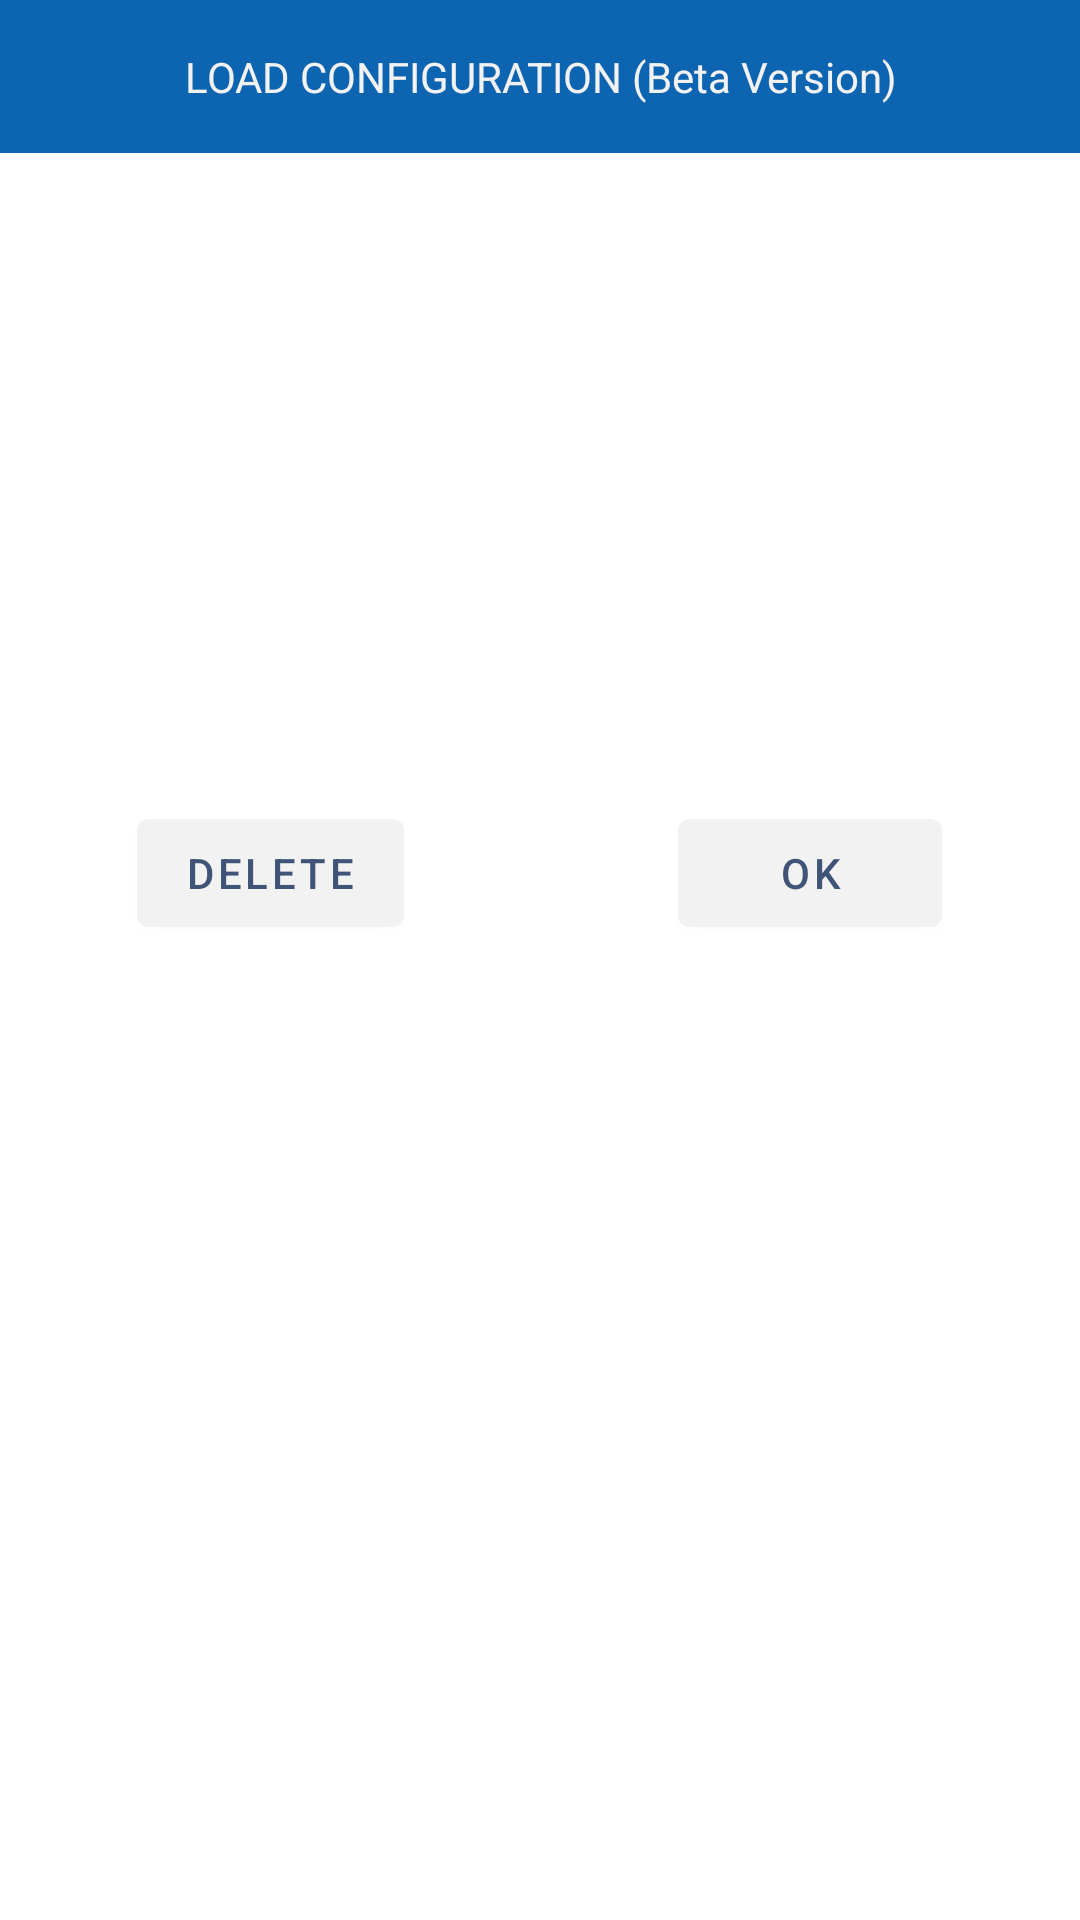

Produce the Android XML layout that renders to this screen, including the resource entries it uses.
<!-- AndroidManifest.xml: application theme Theme.ToToAnalytic -->
<!-- res/layout/config_menu_layout.xml -->
<?xml version="1.0" encoding="utf-8"?>
<androidx.constraintlayout.widget.ConstraintLayout xmlns:android="http://schemas.android.com/apk/res/android"
    xmlns:app="http://schemas.android.com/apk/res-auto"
    android:id="@+id/configMenuLayout"
    android:layout_width="match_parent"
    android:layout_height="match_parent">

    <TextView
        android:id="@+id/informationTitle"
        android:layout_width="0dp"
        android:layout_height="wrap_content"
        android:background="@color/primary_color"
        android:gravity="center"
        android:paddingStart="16dp"
        android:paddingTop="16dp"
        android:paddingEnd="16dp"
        android:paddingBottom="16dp"
        android:text="@string/load_configuration"
        android:textColor="@color/secondary_background"
        app:layout_constraintEnd_toEndOf="parent"
        app:layout_constraintStart_toStartOf="parent"
        app:layout_constraintTop_toTopOf="parent" />

    <ListView
        android:id="@+id/configListView"
        android:layout_width="0dp"
        android:layout_height="200dp"
        android:layout_marginStart="8dp"
        android:layout_marginEnd="8dp"
        app:layout_constraintEnd_toEndOf="parent"
        app:layout_constraintStart_toStartOf="parent"
        app:layout_constraintTop_toBottomOf="@+id/informationTitle" />

    <com.google.android.material.button.MaterialButton
        android:id="@+id/configOkBtn"
        android:layout_width="wrap_content"
        android:layout_height="wrap_content"
        android:layout_marginTop="16dp"
        android:backgroundTint="@color/secondary_background"
        android:text="OK"
        android:textColor="@color/secondary_text_color"
        app:layout_constraintEnd_toEndOf="@+id/informationTitle"
        app:layout_constraintStart_toStartOf="@+id/guideline2"
        app:layout_constraintTop_toBottomOf="@+id/configListView" />

    <com.google.android.material.button.MaterialButton
        android:id="@+id/configDelBtn"
        android:layout_width="wrap_content"
        android:layout_height="wrap_content"
        android:layout_marginTop="16dp"
        android:backgroundTint="@color/secondary_background"
        android:text="@string/delete"
        android:textColor="@color/secondary_text_color"
        app:layout_constraintEnd_toStartOf="@+id/guideline2"
        app:layout_constraintStart_toStartOf="parent"
        app:layout_constraintTop_toBottomOf="@+id/configListView" />

    <androidx.constraintlayout.widget.Guideline
        android:id="@+id/guideline2"
        android:layout_width="wrap_content"
        android:layout_height="wrap_content"
        app:layout_constraintGuide_percent="0.5"
        android:orientation="vertical" />
</androidx.constraintlayout.widget.ConstraintLayout>
<!-- resources referenced by this layout -->
<resources>
  <color name="primary_color">#FF0d64b0</color>
  <color name="secondary_background">#F2F2F2</color>
  <color name="secondary_text_color">#3f5477</color>
  <string name="delete">DELETE</string>
  <string name="load_configuration">LOAD CONFIGURATION (Beta Version)</string>
  <style name="Theme.ToToAnalytic" parent="Theme.MaterialComponents.DayNight.NoActionBar">
          <item name="android:windowNoTitle">true</item>
          <item name="android:windowActionBar">true</item>
          <item name="android:windowFullscreen">true</item>
  
          
          <item name="colorPrimary">@color/primary_color</item>
          <item name="colorPrimaryVariant">@color/PrimaryVariant</item>
          <item name="colorOnPrimary">@color/label_badge_text_color</item>
  
          
          <item name="colorSecondary">@color/teal_200</item>
          <item name="colorSecondaryVariant">@color/teal_700</item>
          <item name="colorOnSecondary">@color/black</item>
          
      </style>
  <color name="PrimaryVariant">#FF9cc3d5</color>
  <color name="label_badge_text_color">#8ea1c2</color>
  <color name="teal_200">#FF03DAC5</color>
  <color name="teal_700">#FF018786</color>
  <color name="black">#FF000000</color>
</resources>
